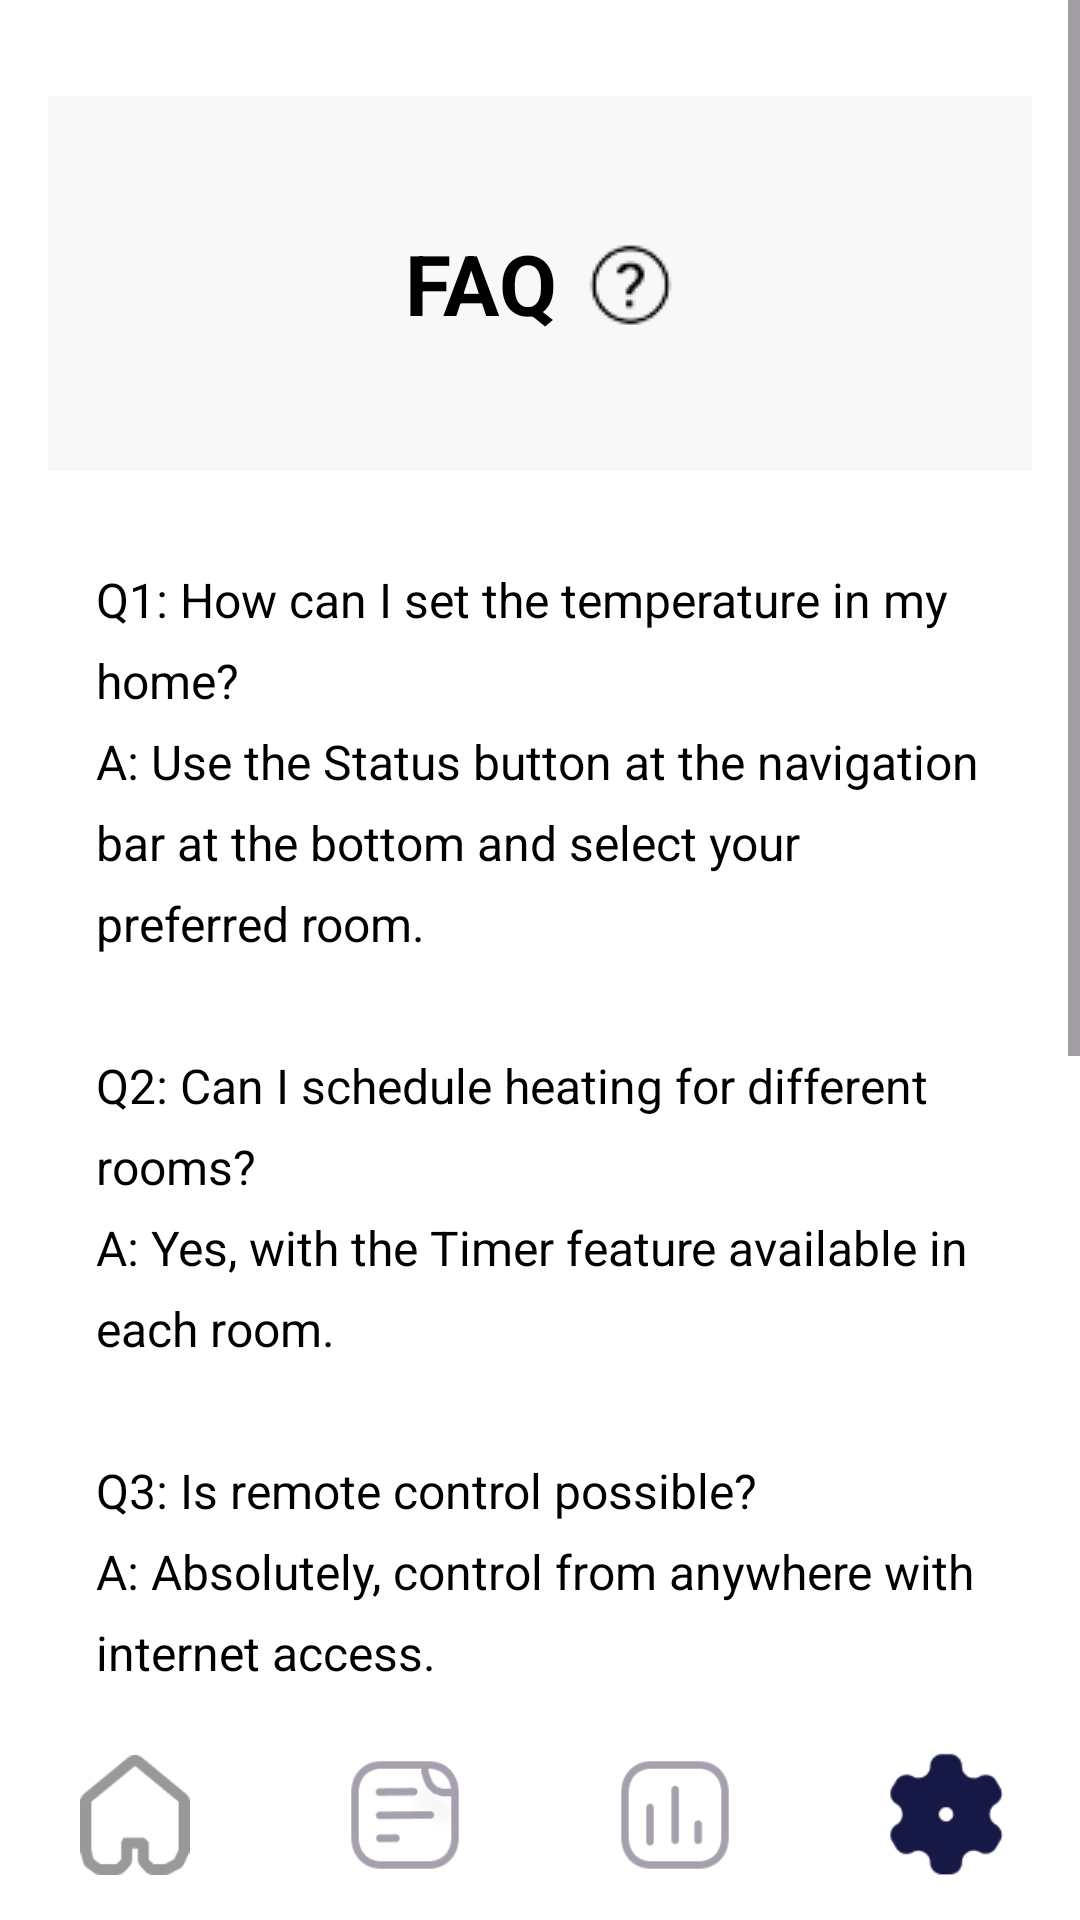

Android layout source for this screen:
<!-- AndroidManifest.xml: application theme Base.Theme.HeatSC -->
<!-- res/layout/page_faq.xml -->
<androidx.constraintlayout.widget.ConstraintLayout xmlns:android="http://schemas.android.com/apk/res/android"
	xmlns:tools="http://schemas.android.com/tools"
	android:layout_width="match_parent"
	android:layout_height="match_parent"
	xmlns:app="http://schemas.android.com/apk/res-auto"
	android:fillViewport="true"
	android:background="#FFFFFF">

	<ScrollView
		android:layout_width="match_parent"
		android:layout_height="match_parent"
		app:layout_constraintTop_toTopOf="parent">

		<LinearLayout
			android:layout_width="match_parent"
			android:layout_height="wrap_content"
			android:background="#FFFFFF"
			android:orientation="vertical"
			android:padding="16dp">


			<LinearLayout
				android:layout_width="match_parent"
				android:layout_height="wrap_content"
				android:layout_marginTop="16dp"
				android:background="#F8F8F8"
				android:gravity="center"
				android:orientation="horizontal"
				android:padding="16dp">

				<TextView
					android:layout_width="wrap_content"
					android:layout_height="wrap_content"
					android:layout_gravity="center"
					android:fontFamily="sans-serif"
					android:text="FAQ"
					android:textColor="@color/black"
					android:textSize="28sp"
					android:textStyle="bold" />

				<ImageView
					android:layout_width="wrap_content"
					android:layout_height="wrap_content"
					android:layout_gravity="center"
					android:layout_marginStart="10dp"
					android:layout_marginTop="32dp"
					android:layout_marginBottom="32dp"
					android:contentDescription="FAQ Image"
					android:src="@drawable/faq" />
			</LinearLayout>


			<TextView
				android:layout_width="match_parent"
				android:layout_height="wrap_content"
				android:layout_marginTop="16dp"
				android:fontFamily="sans-serif"
				android:lineSpacingExtra="8dp"
				android:layout_marginBottom="30dp"
				android:padding="16dp"
				android:text="@string/faq_txt"
				android:textColor="#000000"
				android:textSize="16sp" />


		</LinearLayout>
	</ScrollView>

	<LinearLayout
		android:layout_width="match_parent"
		android:layout_height="wrap_content"
		android:layout_gravity="bottom"
		android:background="@color/white"
		android:orientation="horizontal"
		android:paddingVertical="10dp"
		app:layout_constraintBottom_toBottomOf="parent">


		<ImageView
			android:id="@+id/home_nav"
			android:layout_width="50dp"
			android:layout_height="40dp"
			android:layout_weight="1"
			android:layout_gravity="center_vertical"
			android:contentDescription="@string/home_nav"
			android:onClick="onHomeClick"
			android:src="@drawable/home_light" />

		<ImageView
			android:id="@+id/status_nav"
			android:layout_width="50dp"
			android:layout_height="40dp"
			android:layout_gravity="center"
			android:layout_weight="1"
			android:contentDescription="@string/status_nav"
			android:onClick="onStatusClick"
			android:src="@drawable/status_light" />

		<ImageView
			android:id="@+id/statistics_nav"
			android:layout_width="50dp"
			android:layout_height="40dp"
			android:layout_gravity="center"
			android:layout_weight="1"
			android:contentDescription="@string/statistics_nav"
			android:onClick="onStatisticsClick"
			android:src="@drawable/history_light" />

		<ImageView
			android:id="@+id/settings_nav"
			android:layout_width="50dp"
			android:layout_height="50dp"
			android:layout_gravity="center"
			android:layout_weight="1"
			android:contentDescription="@string/settings_nav"
			android:src="@drawable/settings_dark"
			android:onClick="onSettingsClick"/>

	</LinearLayout>

</androidx.constraintlayout.widget.ConstraintLayout>
<!-- resources referenced by this layout -->
<resources>
  <color name="black">#FF000000</color>
  <color name="white">#FFFFFFFF</color>
  <!-- drawable faq: png bitmap (drawable, 1311 bytes) -->
  <!-- drawable history_light: png bitmap (drawable, 2147 bytes) -->
  <!-- drawable home_light: png bitmap (drawable, 1574 bytes) -->
  <!-- drawable settings_dark: png bitmap (drawable, 1771 bytes) -->
  <!-- drawable status_light: png bitmap (drawable, 3299 bytes) -->
  <string name="faq_txt">Q1: How can I set the temperature in my home?\nA: Use the Status button at the navigation bar at the bottom and select your preferred room.\n\nQ2: Can I schedule heating for different rooms?\nA: Yes, with the Timer feature available in each room.\n\nQ3: Is remote control possible?\nA: Absolutely, control from anywhere with internet access.\n\nQ4: How does the app save energy?\nA: Switch on Climate Control for the Best Energy Efficiency.\n\nQ5: Does it integrate with smart devices?\nA: Yes, seamless integration with various devices.\n\nQ6: What to do if I face technical issues?\nA: Check out Learn with us in the app or contact support.\n\nQ7: Can I view usage history?\nA: Yes, explore usage patterns in Statistics\n\nQ8: Is it available for iOS and Android?\nA: Yes, available on both platforms.\n</string>
  <string name="home_nav">home_nav</string>
  <string name="settings_nav">settings_nav</string>
  <string name="statistics_nav">statistics_nav</string>
  <string name="status_nav">status_nav</string>
  <style name="Base.Theme.HeatSC" parent="Theme.Material3.DayNight.NoActionBar">
          
          
      </style>
</resources>
